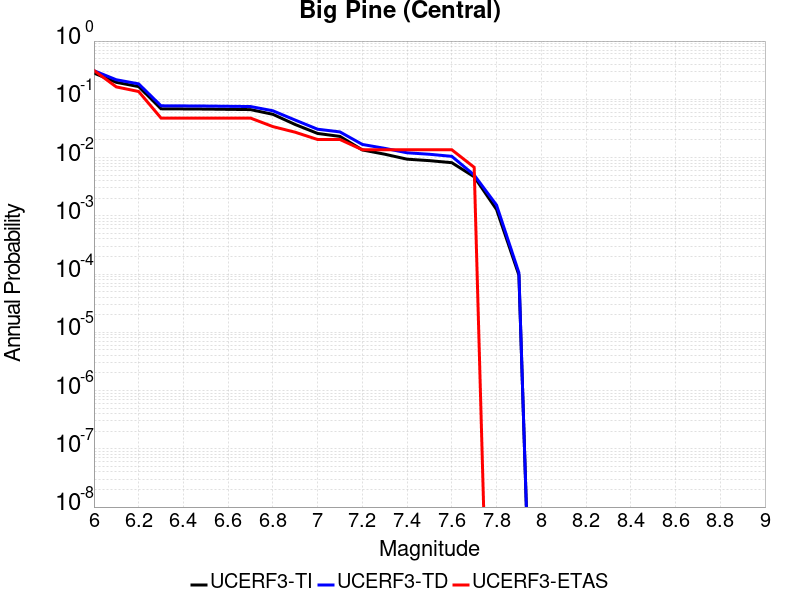

The table this chart was drawn from, first rows:
Magnitude, UCERF3-TI Prob, UCERF3-TD Prob, UCERF3-ETAS Prob
6.0, 0.2822, 0.3099, 0.3129
6.1, 0.1956, 0.2166, 0.1633
6.2, 0.1653, 0.1841, 0.1361
6.3, 0.06871, 0.07739, 0.04762
6.4, 0.06835, 0.07702, 0.04762
6.5, 0.06795, 0.07659, 0.04762
6.6, 0.06727, 0.07587, 0.04762
6.7, 0.06658, 0.07515, 0.04762
6.8, 0.05526, 0.06357, 0.03401
6.9, 0.0369, 0.04397, 0.02721
7.0, 0.02594, 0.03066, 0.02041
7.1, 0.02307, 0.02755, 0.02041
7.2, 0.01351, 0.01679, 0.01361
7.3, 0.01142, 0.0144, 0.01361
7.4, 0.009382, 0.01208, 0.01361
7.5, 0.008852, 0.01139, 0.01361
7.6, 0.008166, 0.01049, 0.01361
7.7, 0.004678, 0.005009, 0.006803
7.8, 0.001284, 0.001527, 0.0
7.9, 9.601954E-5, 1.05200466E-4, 0.0
